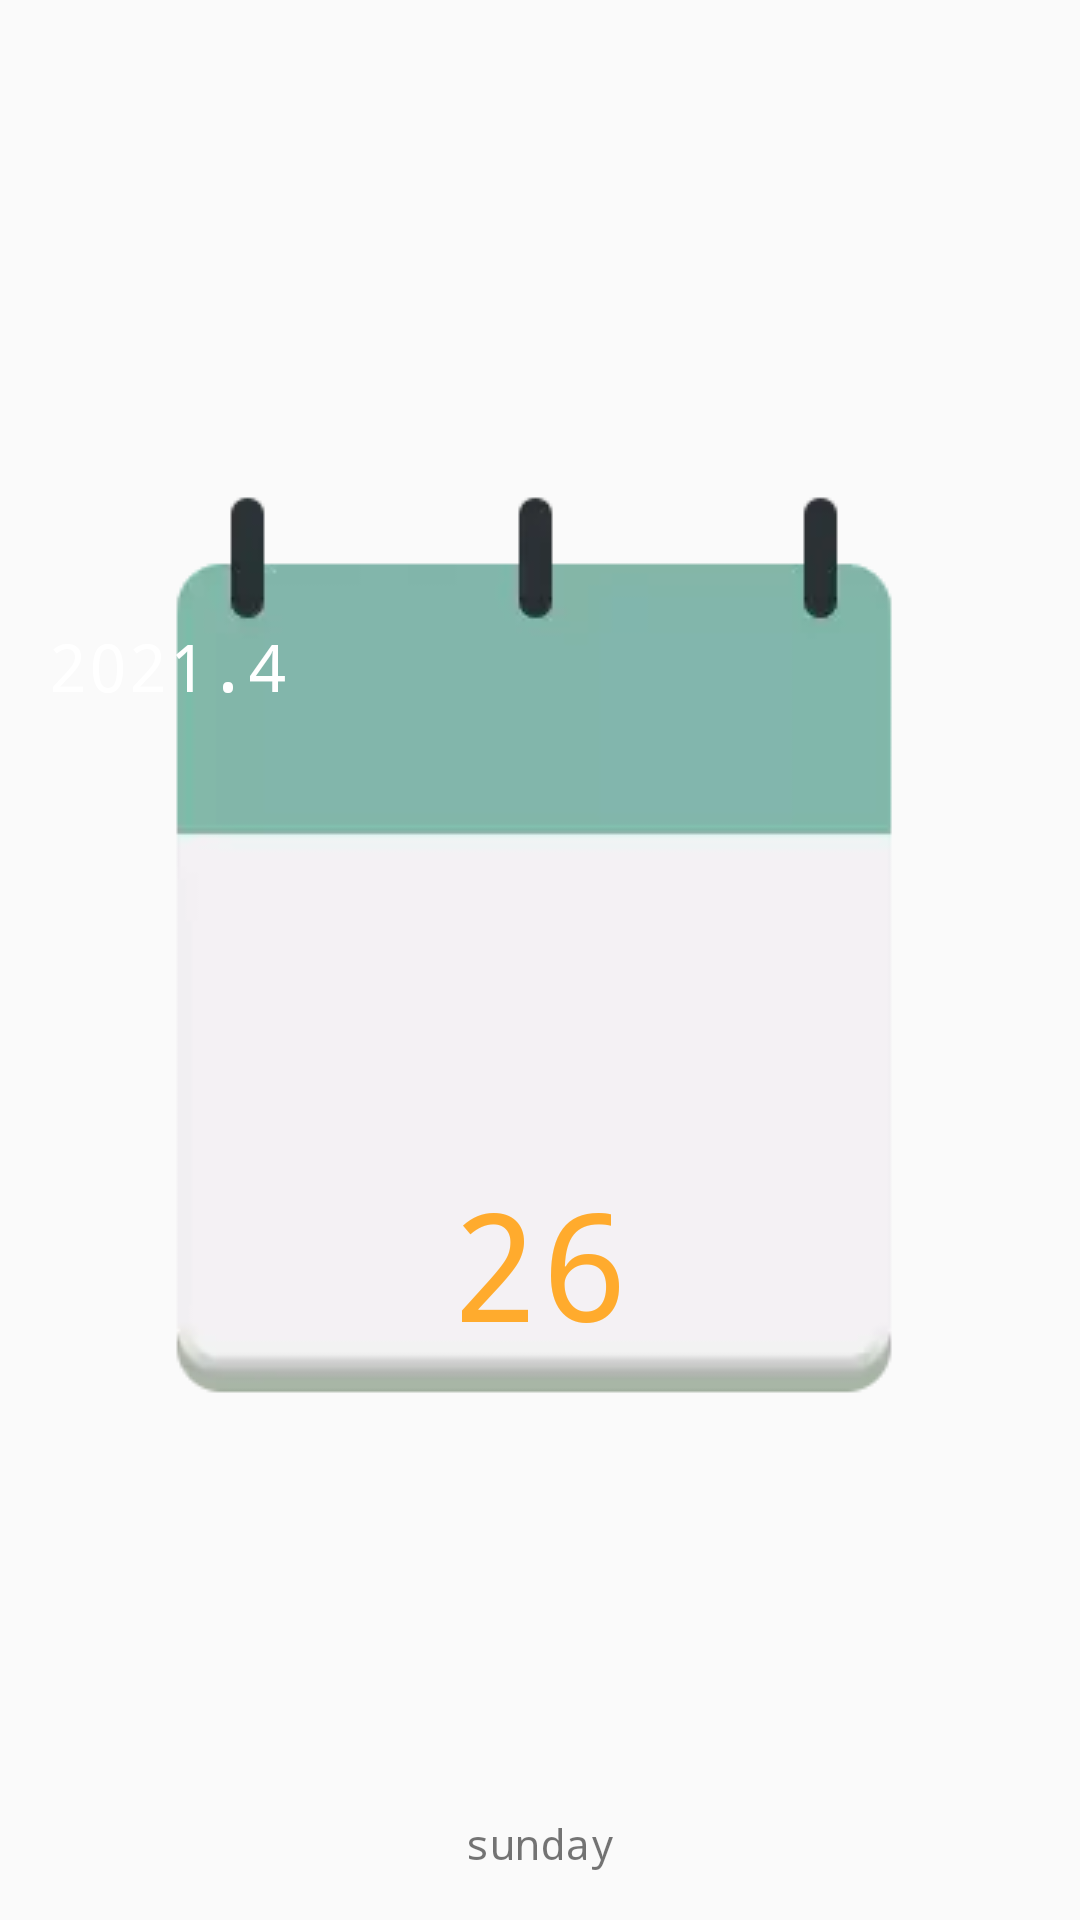

Reconstruct the res/layout file that produces this screen, plus the resources it refers to.
<!-- AndroidManifest.xml: application theme NoActionBar -->
<!-- res/layout/layout_calendar.xml -->
<?xml version="1.0" encoding="utf-8"?>
<androidx.constraintlayout.widget.ConstraintLayout xmlns:android="http://schemas.android.com/apk/res/android"
    xmlns:app="http://schemas.android.com/apk/res-auto"
    android:layout_width="150dp"
    android:layout_height="180dp">

    <ImageView
        android:id="@+id/imageView12"
        android:layout_width="wrap_content"
        android:layout_height="0dp"
        app:layout_constraintBottom_toBottomOf="parent"
        app:layout_constraintEnd_toEndOf="parent"
        app:layout_constraintStart_toStartOf="parent"
        app:layout_constraintTop_toTopOf="parent"
        app:srcCompat="@drawable/ic_calendar" />

    <TextView
        android:id="@+id/tv_year_month"
        android:layout_width="wrap_content"
        android:layout_height="wrap_content"
        android:layout_marginStart="16dp"
        android:textSize="22sp"
        android:text="2021.4"
        android:textColor="@color/colorWhite"
        app:layout_constraintBottom_toTopOf="@+id/guideline3"
        app:layout_constraintStart_toStartOf="parent" />

    <androidx.constraintlayout.widget.Guideline
        android:id="@+id/guideline3"
        android:layout_width="wrap_content"
        android:layout_height="wrap_content"
        android:orientation="horizontal"
        app:layout_constraintGuide_percent="0.37" />

    <TextView
        android:id="@+id/tv_weekday"
        android:layout_width="wrap_content"
        android:layout_height="wrap_content"
        android:layout_marginBottom="16dp"
        android:text="sunday"
        app:layout_constraintBottom_toBottomOf="@+id/imageView12"
        app:layout_constraintEnd_toEndOf="parent"
        app:layout_constraintStart_toStartOf="parent" />

    <TextView
        android:id="@+id/tv_day"
        android:layout_width="wrap_content"
        android:layout_height="wrap_content"
        android:text="26"
        android:textColor="#FFAB2D"
        android:textSize="50sp"
        app:layout_constraintBottom_toTopOf="@+id/tv_weekday"
        app:layout_constraintEnd_toEndOf="parent"
        app:layout_constraintStart_toStartOf="parent"
        app:layout_constraintTop_toTopOf="@+id/guideline3" />
</androidx.constraintlayout.widget.ConstraintLayout>
<!-- resources referenced by this layout -->
<resources>
  <color name="colorWhite">#FFFFFF</color>
  <!-- drawable ic_calendar: webp bitmap (drawable, 1178 bytes) -->
  <style name="NoActionBar" parent="Theme.AppCompat.DayNight.NoActionBar">
          <item name="android:typeface">monospace</item>
      </style>
</resources>
